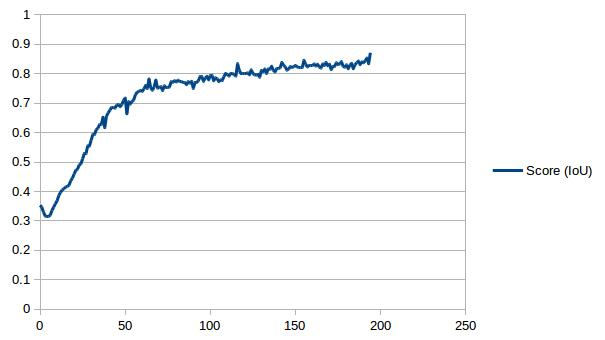

The table this chart was drawn from, first rows:
0, 0.353
1, 0.347
2, 0.330
3, 0.317
4, 0.316
5, 0.315
6, 0.320
7, 0.336
8, 0.347
9, 0.358
10, 0.368
11, 0.386
12, 0.397
13, 0.405
14, 0.409
15, 0.415
16, 0.417
17, 0.421
18, 0.436
19, 0.445
20, 0.459
21, 0.472
22, 0.476
23, 0.490
24, 0.494
25, 0.511
26, 0.529
27, 0.528
28, 0.555
29, 0.554
30, 0.574
31, 0.592
32, 0.594
33, 0.610
34, 0.615
35, 0.628
36, 0.628
37, 0.652
38, 0.617
39, 0.656
40, 0.667
41, 0.676
42, 0.685
43, 0.685
44, 0.683
45, 0.693
46, 0.695
47, 0.688
48, 0.695
49, 0.709
50, 0.717
51, 0.664
52, 0.705
53, 0.697
54, 0.706
55, 0.711
56, 0.728
57, 0.737
58, 0.740
59, 0.743
60, 0.740
... 134 more rows
